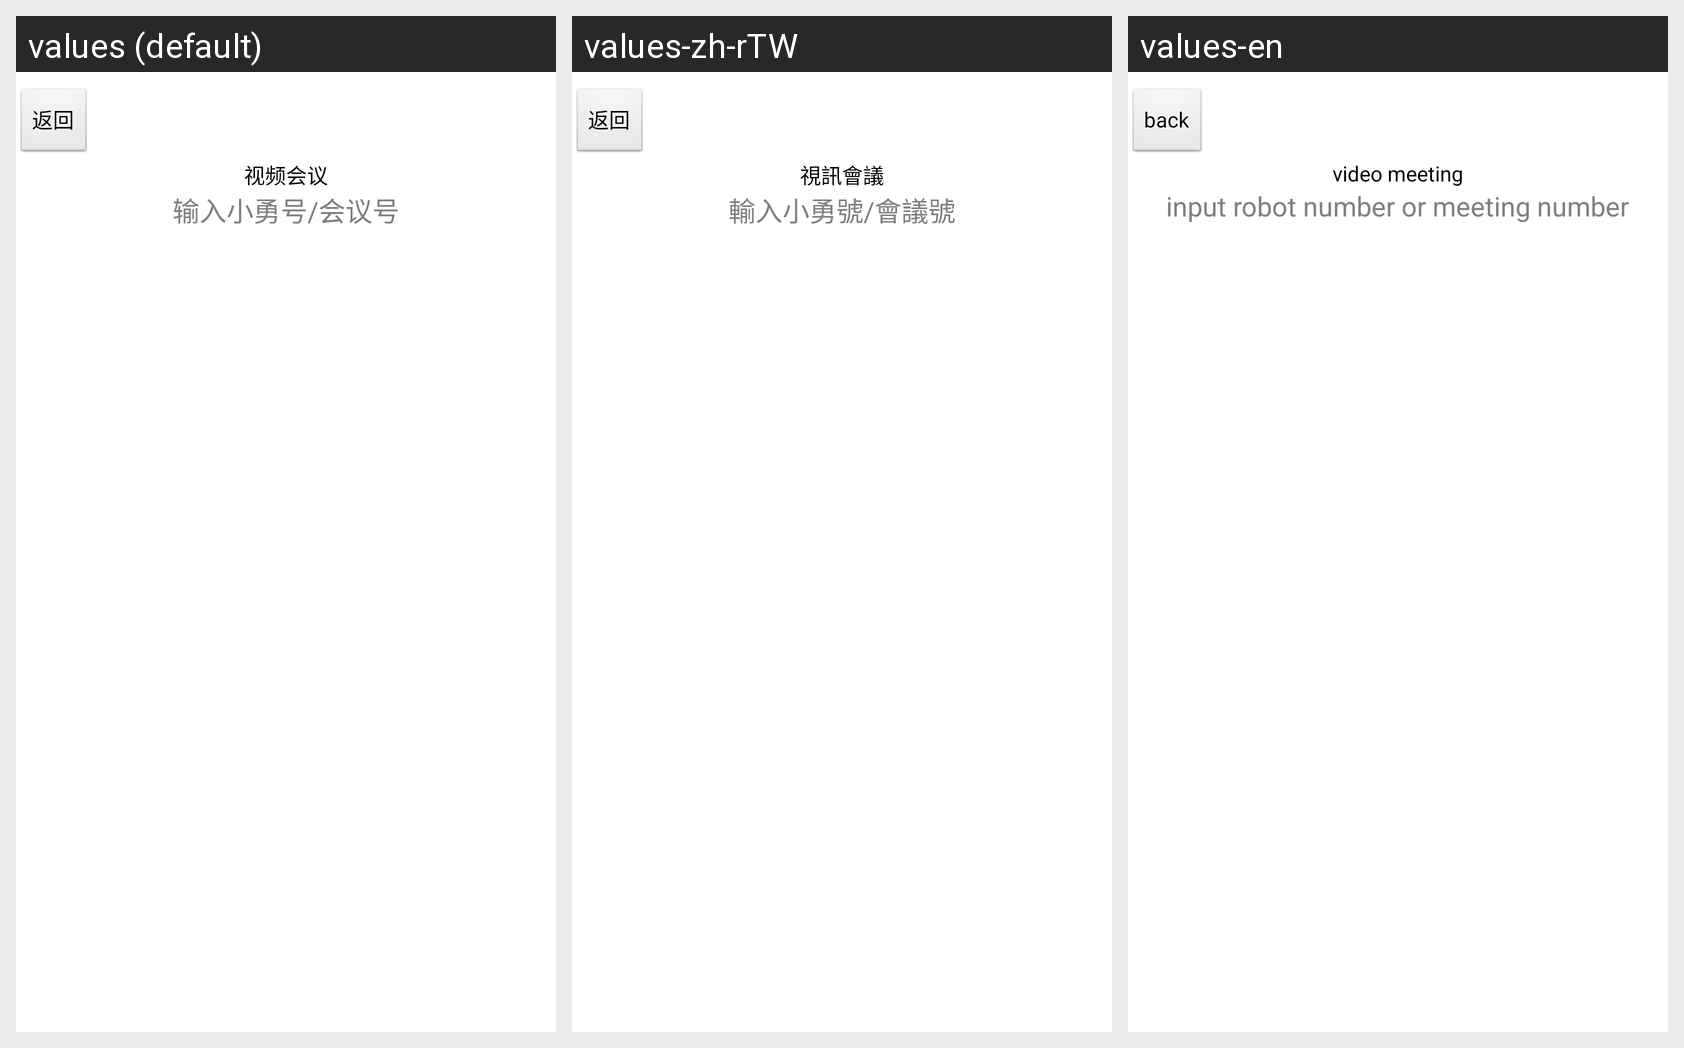

This grid shows one Android layout under several languages. Give, for every string resource on the screen, its name, the default text and each shown locale's text.
Android screen res/layout/activity_dial.xml rendered under 3 locales, left to right: values (default), values-zh-rTW, values-en. Device: Nexus 5 (rendered at 1080×1920; each locale shown at half size, 540×960, under a caption strip naming it); theme android:Theme.NoTitleBar.
Strings drawn on this screen, with the default value and each locale's value (text and hints the layout hard-codes, and strings that could not be matched under every locale, appear in the picture but are not listed):

back
  values: 返回
  values-zh-rTW: 返回
  values-en: back

video_meeting
  values: 视频会议
  values-zh-rTW: 視訊會議
  values-en: video meeting

input_number
  values: 输入小勇号/会议号
  values-zh-rTW: 輸入小勇號/會議號
  values-en: input robot number or meeting number
